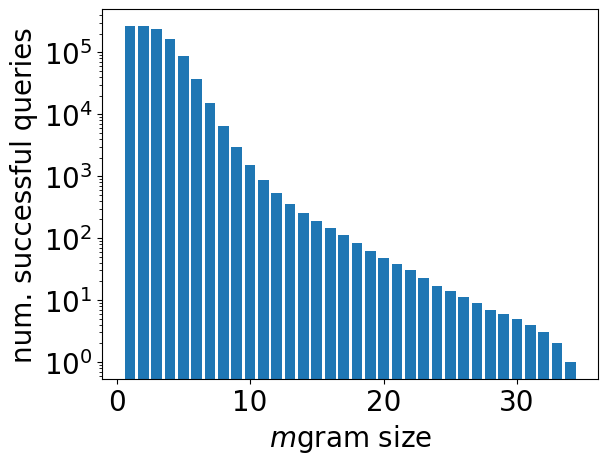

Reproduce this figure in Python.
# coding: utf-8
# run using ipython --pylab; then %run file.py

import matplotlib
import matplotlib.pyplot as plt

hits = [266815, 266815, 233793, 164871, 87869, 37653, 15282, 6466, 2964, 1525, 863, 542, 355, 250, 188, 145, 112, 83, 63, 47, 38, 30, 23, 17, 14, 11, 9, 7, 6, 5, 4, 3, 2, 1]
len(hits)
m = range(1,len(hits)+1)
font = {'family' : 'normal',
        'weight' : 'normal',
        'size'   : 20}
matplotlib.rc('font', **font)
plt.bar(m, hits, log=True)
plt.xlabel('$m$gram size')
plt.ylabel('num. successful queries')

